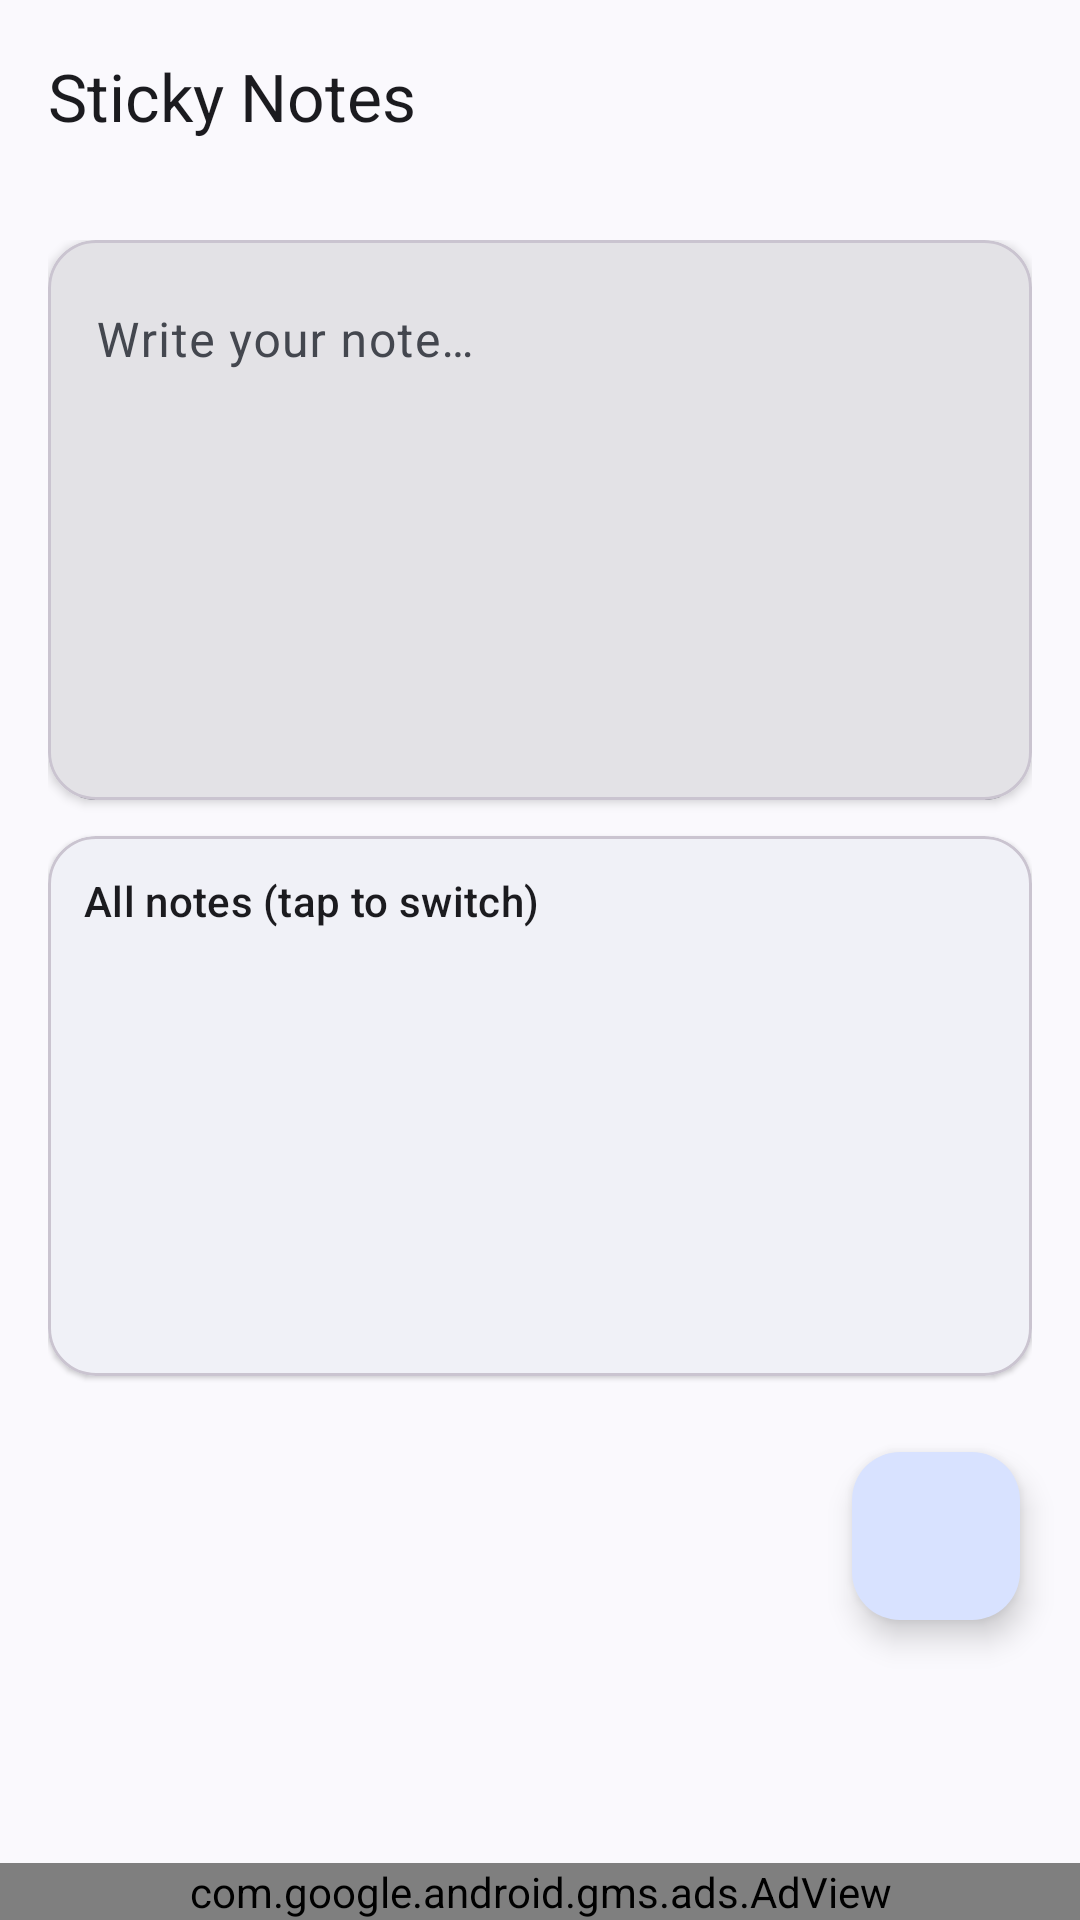

Layout XML and referenced resources for this Android screen:
<!-- AndroidManifest.xml: activity theme Theme.StickyNotes -->
<!-- res/layout/activity_main.xml -->
<?xml version="1.0" encoding="utf-8"?>
<androidx.coordinatorlayout.widget.CoordinatorLayout xmlns:android="http://schemas.android.com/apk/res/android"
    xmlns:app="http://schemas.android.com/apk/res-auto"
    xmlns:tools="http://schemas.android.com/tools"
    android:id="@+id/main_container"
    android:layout_width="match_parent"
    android:layout_height="match_parent"
    android:fitsSystemWindows="true"
    tools:context=".MainActivity">

    <com.google.android.material.appbar.AppBarLayout
        android:id="@+id/app_bar"
        android:layout_width="match_parent"
        android:layout_height="wrap_content"
        android:fitsSystemWindows="true">

        <com.google.android.material.appbar.MaterialToolbar
            android:id="@+id/toolbar"
            android:layout_width="match_parent"
            android:layout_height="?attr/actionBarSize"
            app:title="@string/app_name" />
    </com.google.android.material.appbar.AppBarLayout>

    <androidx.core.widget.NestedScrollView
        android:id="@+id/scroll"
        android:layout_width="match_parent"
        android:layout_height="match_parent"
        android:clipToPadding="false"
        android:fillViewport="true"
        app:layout_behavior="@string/appbar_scrolling_view_behavior">

        <LinearLayout
            android:layout_width="match_parent"
            android:layout_height="wrap_content"
            android:orientation="vertical"
            android:padding="16dp"
            android:paddingBottom="120dp">

            <com.google.android.material.card.MaterialCardView
                android:layout_width="match_parent"
                android:layout_height="wrap_content"
                app:cardCornerRadius="16dp"
                app:cardElevation="2dp">

                <com.google.android.material.textfield.TextInputLayout
                    android:id="@+id/note_input_layout"
                    style="@style/Widget.Material3.TextInputLayout.FilledBox.Dense"
                    android:layout_width="match_parent"
                    android:layout_height="wrap_content"
                    android:hint="@string/note_hint">

                    <com.google.android.material.textfield.TextInputEditText
                        android:id="@+id/note_editor"
                        android:layout_width="match_parent"
                        android:layout_height="wrap_content"
                        android:gravity="top|start"
                        android:inputType="textMultiLine|textCapSentences"
                        android:minLines="8" />
                </com.google.android.material.textfield.TextInputLayout>
            </com.google.android.material.card.MaterialCardView>

            <com.google.android.material.card.MaterialCardView
                android:layout_width="match_parent"
                android:layout_height="180dp"
                android:layout_marginTop="12dp"
                app:cardCornerRadius="16dp"
                app:cardElevation="1dp">

                <LinearLayout
                    android:layout_width="match_parent"
                    android:layout_height="match_parent"
                    android:orientation="vertical"
                    android:padding="12dp">

                    <TextView
                        android:layout_width="match_parent"
                        android:layout_height="wrap_content"
                        android:text="@string/notes_list_title"
                        android:textAppearance="?attr/textAppearanceTitleSmall" />

                    <ListView
                        android:id="@+id/notes_list"
                        android:layout_width="match_parent"
                        android:layout_height="0dp"
                        android:layout_marginTop="8dp"
                        android:layout_weight="1" />
                </LinearLayout>
            </com.google.android.material.card.MaterialCardView>

            <FrameLayout
                android:id="@+id/native_ad_container"
                android:layout_width="match_parent"
                android:layout_height="wrap_content"
                android:layout_marginTop="12dp"
                android:minHeight="0dp"
                tools:layout_height="120dp" />
        </LinearLayout>
    </androidx.core.widget.NestedScrollView>

    <com.google.android.material.floatingactionbutton.FloatingActionButton
        android:id="@+id/floating_save_button"
        android:layout_width="wrap_content"
        android:layout_height="wrap_content"
        android:layout_gravity="bottom|end"
        android:layout_marginEnd="20dp"
        android:layout_marginBottom="100dp"
        android:contentDescription="@string/save_note"
        android:onClick="saveButton"
        app:srcCompat="@drawable/ic_content_save_foreground" />

    <LinearLayout
        android:id="@+id/ad_stack"
        android:layout_width="match_parent"
        android:layout_height="wrap_content"
        android:layout_gravity="bottom"
        android:fitsSystemWindows="true"
        android:orientation="vertical">

        <com.google.android.gms.ads.AdView
            android:id="@+id/ad_view"
            android:layout_width="match_parent"
            android:layout_height="wrap_content"
            app:adSize="BANNER"
            app:adUnitId="@string/admob_banner_placeholder" />
    </LinearLayout>

</androidx.coordinatorlayout.widget.CoordinatorLayout>
<!-- resources referenced by this layout -->
<resources>
  <string name="admob_banner_placeholder">ca-app-pub-8382831211800454/9040438036</string>
  <string name="app_name">Sticky Notes</string>
  <string name="note_hint">Write your note…</string>
  <string name="notes_list_title">All notes (tap to switch)</string>
  <string name="save_note">Save note</string>
  <style name="Theme.StickyNotes" parent="Theme.Material3.DynamicColors.DayNight.NoActionBar">
          <item name="android:statusBarColor">@android:color/transparent</item>
          <item name="android:navigationBarColor">@android:color/transparent</item>
          <item name="android:windowLightStatusBar" tools:targetApi="23">true</item>
      </style>
</resources>
